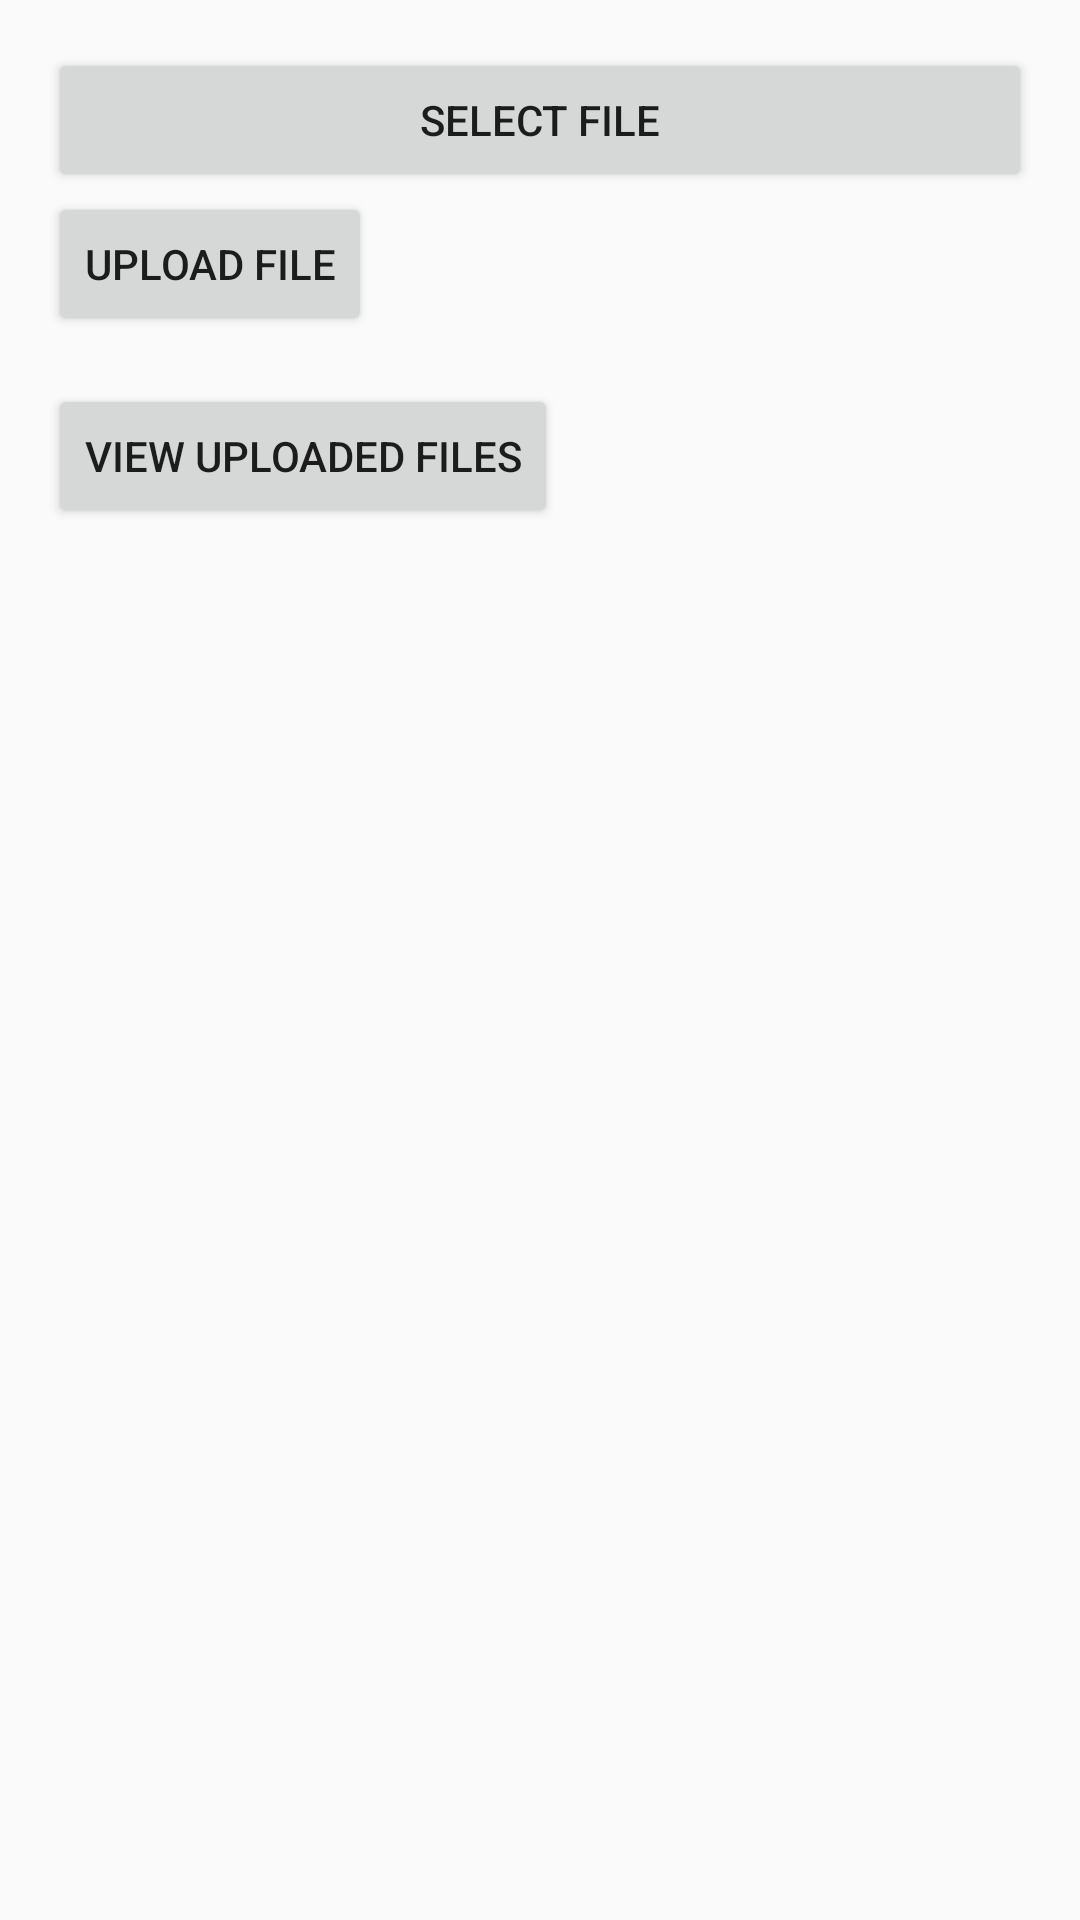

Layout XML and referenced resources for this Android screen:
<!-- AndroidManifest.xml: activity theme AppTheme -->
<!-- res/layout/activity_main.xml -->
<?xml version="1.0" encoding="utf-8"?>
<androidx.constraintlayout.widget.ConstraintLayout xmlns:android="http://schemas.android.com/apk/res/android"
    xmlns:app="http://schemas.android.com/apk/res-auto"
    xmlns:tools="http://schemas.android.com/tools"
    android:layout_width="match_parent"
    android:layout_height="match_parent">
<LinearLayout xmlns:android="http://schemas.android.com/apk/res/android"
    xmlns:tools="http://schemas.android.com/tools"
    android:layout_width="match_parent"
    android:layout_height="match_parent"
    android:orientation="vertical"
    android:padding="16dp"
    tools:context=".MainActivity">

    <Button
        android:id="@+id/selectFileButton"
        android:layout_width="match_parent"
        android:layout_height="wrap_content"
        android:text="Select File" />
    <Button
        android:id="@+id/buttonUpload"
        android:layout_width="wrap_content"
        android:layout_height="wrap_content"
        android:text="Upload File" />
    <Button
        android:id="@+id/buttonViewFiles"
        android:layout_width="wrap_content"
        android:layout_height="wrap_content"
        android:text="View Uploaded Files"
        android:layout_below="@id/buttonUpload"
        android:layout_marginTop="16dp" />

</LinearLayout>
</androidx.constraintlayout.widget.ConstraintLayout>
<!-- resources referenced by this layout -->
<resources>
  <style name="AppTheme" parent="Theme.AppCompat.Light.DarkActionBar">
          
          <item name="colorPrimary">@color/colorPrimary</item>
          <item name="colorPrimaryDark">@color/colorPrimaryDark</item>
          <item name="colorAccent">@color/colorAccent</item>
          <item name="windowActionBar">false</item>
          <item name="windowNoTitle">true</item>
      </style>
  <!-- not gathered from this repository: default colours our renderer supplied (Android Studio template values) -->
  <color name="colorPrimary">#FF6200EE</color>
  <color name="colorPrimaryDark">#FF3700B3</color>
  <color name="colorAccent">#FF03DAC5</color>
</resources>
